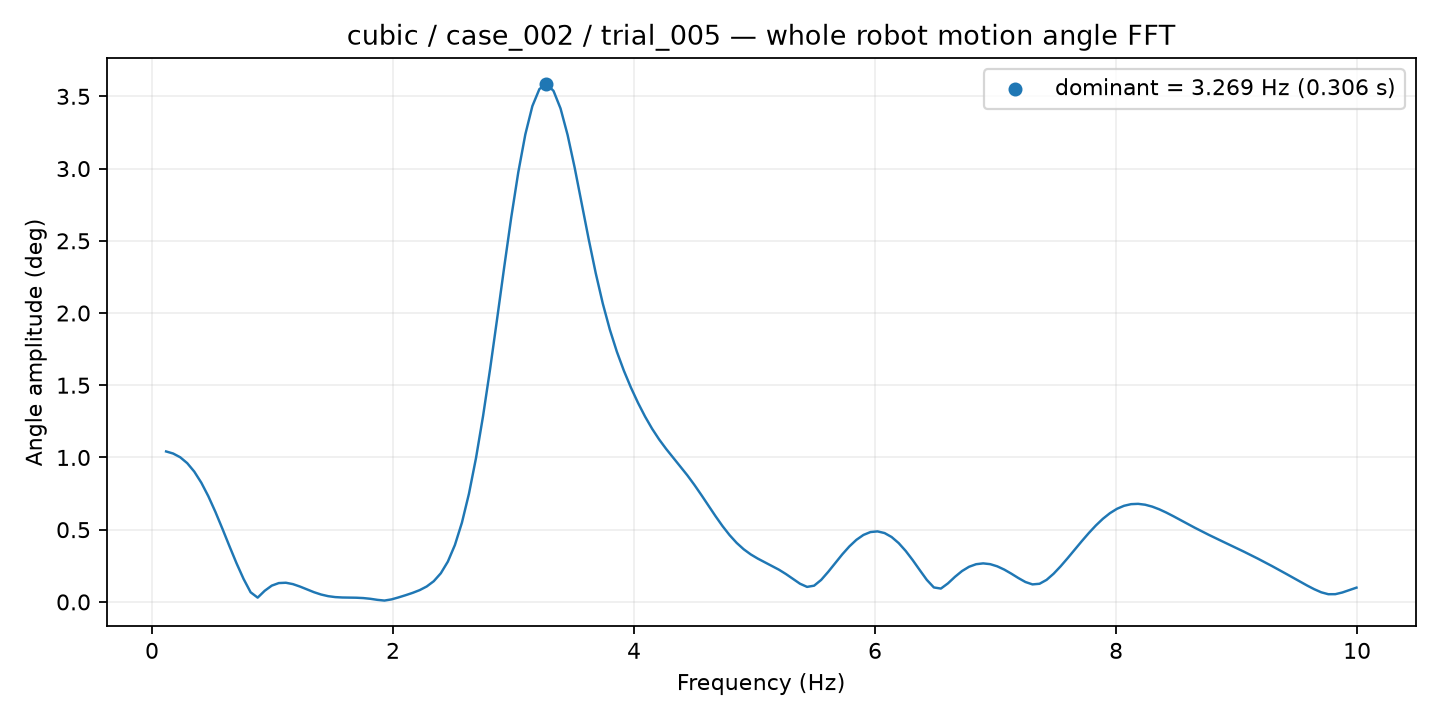

The data file committed next to this chart (first rows):
frequency_hz, amplitude_deg
0.1169, 1.042
0.1753, 1.027
0.2338, 1.001
0.2922, 0.9606
0.3507, 0.9021
0.4091, 0.8253
0.4676, 0.7313
0.526, 0.6232
0.5845, 0.5059
0.6429, 0.3851
0.7014, 0.2674
0.7598, 0.1589
0.8183, 0.06668
0.8767, 0.02967
0.9352, 0.07711
0.9936, 0.1127
1.052, 0.1305
1.111, 0.1327
1.169, 0.1232
1.227, 0.1064
1.286, 0.0865
1.344, 0.0672
1.403, 0.05117
1.461, 0.03986
1.52, 0.03337
1.578, 0.03061
1.637, 0.02978
1.695, 0.02898
1.753, 0.02659
1.812, 0.0216
1.87, 0.01423
1.929, 0.009323
1.987, 0.01746
2.046, 0.03124
2.104, 0.04637
2.163, 0.06262
2.221, 0.08162
2.28, 0.1068
2.338, 0.1434
2.396, 0.1982
2.455, 0.279
2.513, 0.3937
2.572, 0.5491
2.63, 0.7498
2.689, 0.9968
2.747, 1.287
2.806, 1.613
2.864, 1.962
2.922, 2.318
2.981, 2.662
3.039, 2.974
3.098, 3.237
3.156, 3.433
3.215, 3.551
3.273, 3.586
3.332, 3.538
3.39, 3.416
3.449, 3.233
3.507, 3.008
3.565, 2.76
... 110 more rows
